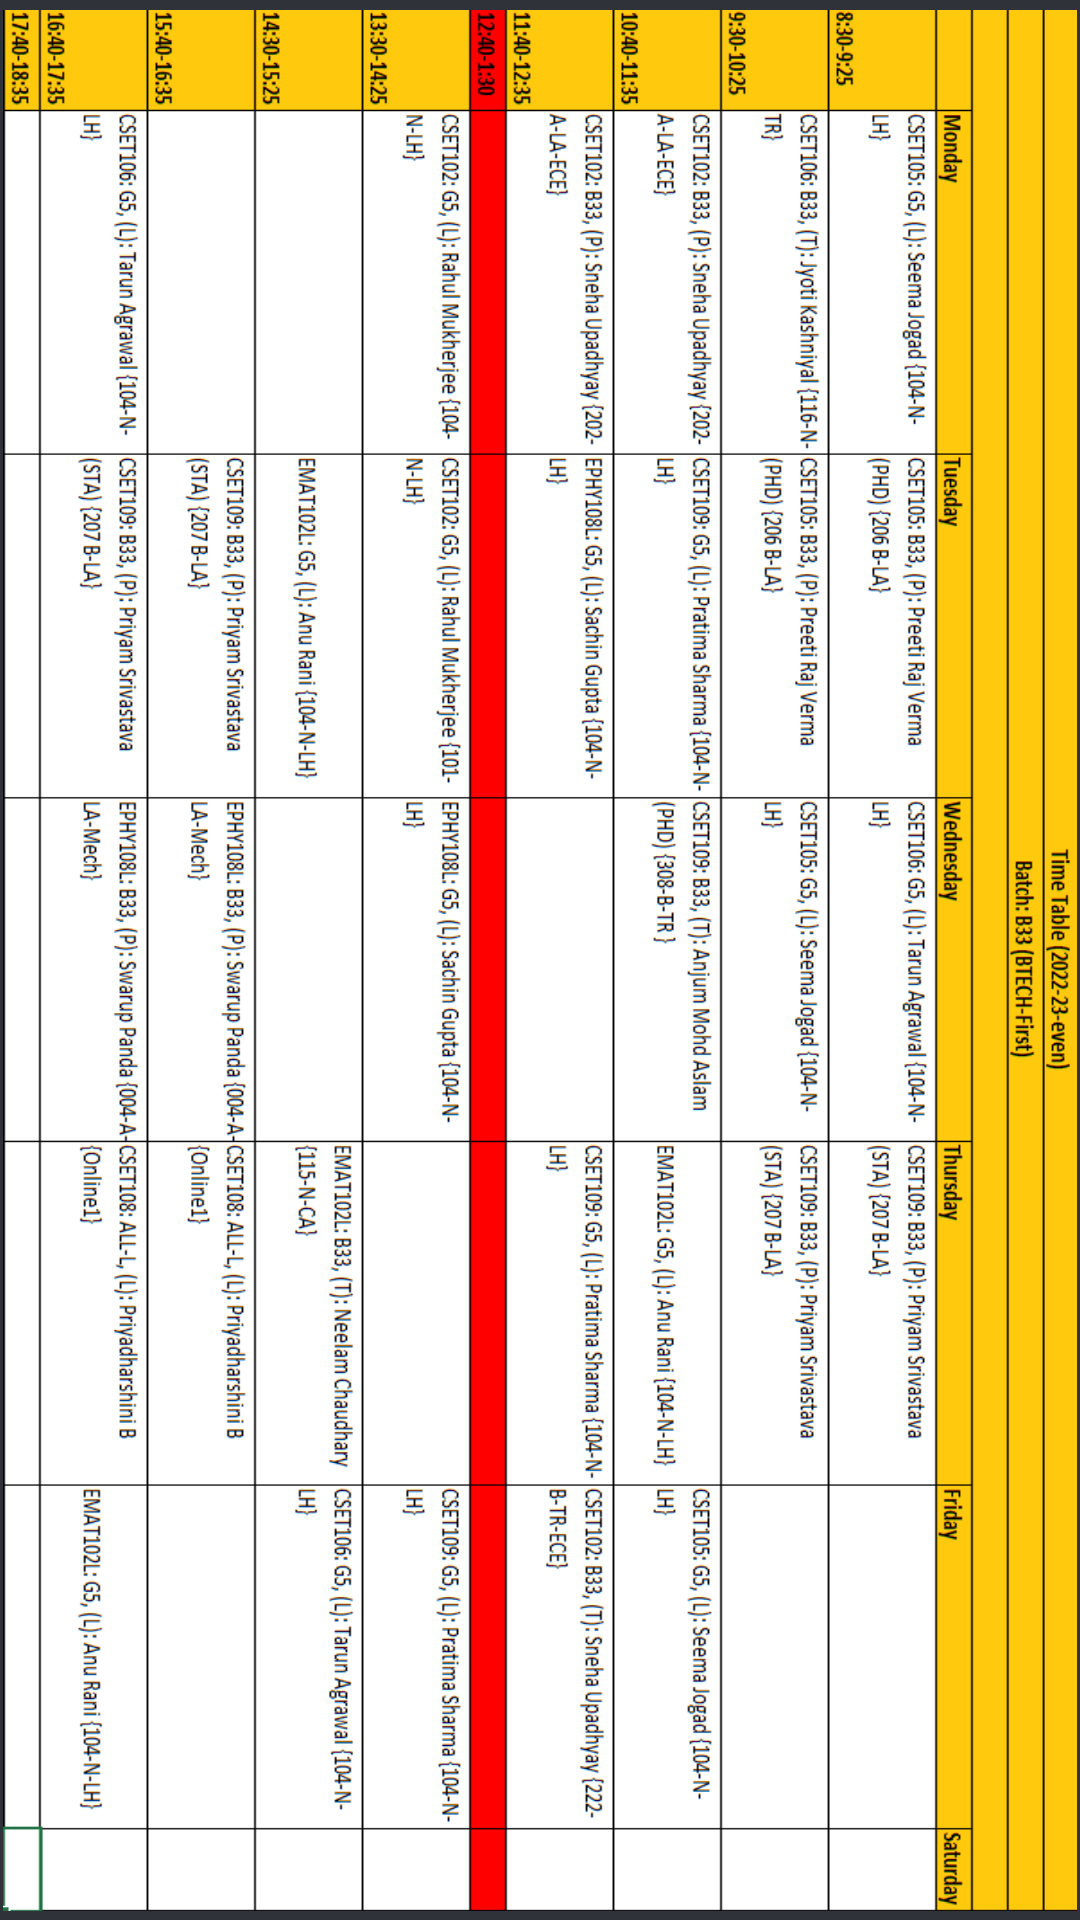

The Android layout XML behind this screen, and the referenced resources:
<!-- AndroidManifest.xml: application theme Theme.MessyManagement -->
<!-- res/layout/activity_timetable.xml -->
<?xml version="1.0" encoding="utf-8"?>
<androidx.constraintlayout.widget.ConstraintLayout xmlns:android="http://schemas.android.com/apk/res/android"
    xmlns:app="http://schemas.android.com/apk/res-auto"
    xmlns:tools="http://schemas.android.com/tools"
    android:layout_width="match_parent"
    android:layout_height="match_parent"
    android:background="#303239"
    android:rotation="0"
    android:scaleX="2.35"
    android:scaleY="1.76"
    tools:context=".timetable_activity">

    <ImageView
        android:id="@+id/imageView2"
        android:layout_width="wrap_content"
        android:layout_height="wrap_content"
        android:background="#00FFFFFF"
        android:rotation="90"
        app:layout_constraintBottom_toBottomOf="parent"
        app:layout_constraintEnd_toEndOf="parent"
        app:layout_constraintStart_toStartOf="parent"
        app:layout_constraintTop_toTopOf="parent"
        app:srcCompat="@drawable/timetable_33" />
</androidx.constraintlayout.widget.ConstraintLayout>
<!-- resources referenced by this layout -->
<resources>
  <!-- drawable timetable_33: png bitmap (drawable, 57052 bytes) -->
  <style name="Theme.MessyManagement" parent="Theme.MaterialComponents.DayNight.DarkActionBar">
          
          <item name="colorPrimary">#121212</item>
          <item name="colorPrimaryVariant">#121212</item>
          <item name="colorOnPrimary">@color/white</item>
          
          <item name="colorSecondary">@color/teal_200</item>
          <item name="colorSecondaryVariant">@color/teal_700</item>
          <item name="colorOnSecondary">@color/black</item>
          
          <item name="android:statusBarColor">?attr/colorPrimaryVariant</item>
          
      </style>
  <color name="white">#FFFFFFFF</color>
  <color name="teal_200">#FF03DAC5</color>
  <color name="teal_700">#FF018786</color>
  <color name="black">#FF000000</color>
</resources>
